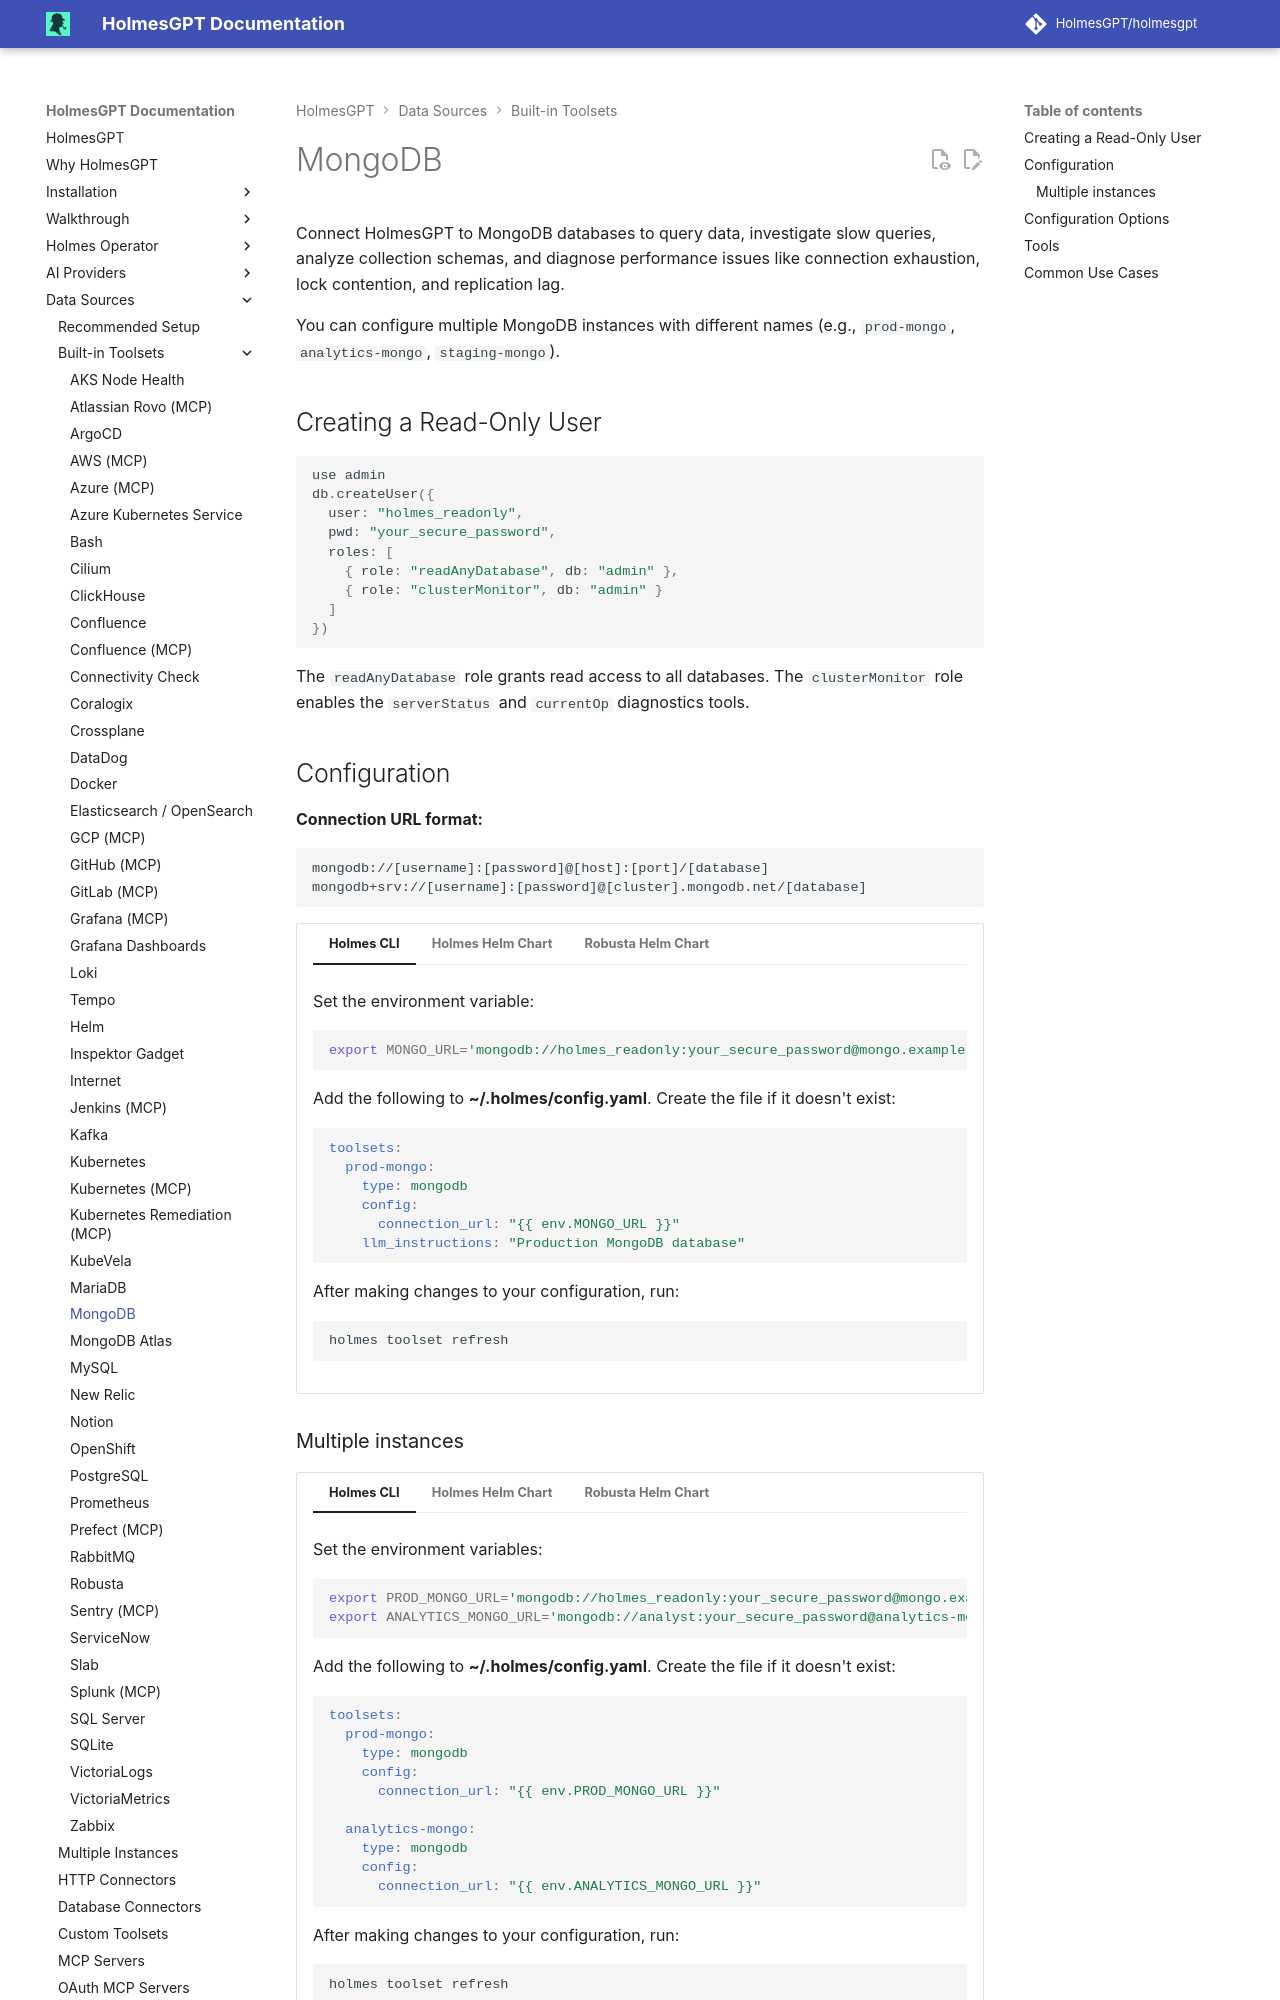

repository: HolmesGPT/holmesgpt · page: 0.47.0/data-sources/builtin-toolsets/mongodb/index.html · generator: mkdocs

# MongoDB

Connect HolmesGPT to MongoDB databases to query data, investigate slow queries, analyze collection schemas, and diagnose performance issues like connection exhaustion, lock contention, and replication lag.

You can configure multiple MongoDB instances with different names (e.g., `prod-mongo`, `analytics-mongo`, `staging-mongo`).

## Creating a Read-Only User

```javascript
use admin
db.createUser({
  user: "holmes_readonly",
  pwd: "your_secure_password",
  roles: [
    { role: "readAnyDatabase", db: "admin" },
    { role: "clusterMonitor", db: "admin" }
  ]
})
```

The `readAnyDatabase` role grants read access to all databases. The `clusterMonitor` role enables the `serverStatus` and `currentOp` diagnostics tools.

## Configuration

**Connection URL format:**

```
mongodb://[username]:[password]@[host]:[port]/[database]
mongodb+srv://[username]:[password]@[cluster].mongodb.net/[database]
```

```yaml-toolset-config
toolsets:
  prod-mongo:
    type: mongodb
    config:
      connection_url: "{{ env.MONGO_URL }}"
    llm_instructions: "Production MongoDB database"
---
secret:
  - --from-literal=MONGO_URL='mongodb://holmes_readonly:your_secure_password@mongo.example.com:27017/mydb'
```

### Multiple instances

```yaml-toolset-config {secret-qualifier=instances}
toolsets:
  prod-mongo:
    type: mongodb
    config:
      connection_url: "{{ env.PROD_MONGO_URL }}"

  analytics-mongo:
    type: mongodb
    config:
      connection_url: "{{ env.ANALYTICS_MONGO_URL }}"
---
secret:
  - --from-literal=PROD_MONGO_URL='mongodb://holmes_readonly:your_secure_password@mongo.example.com:27017/mydb'
  - --from-literal=ANALYTICS_MONGO_URL='mongodb://analyst:your_secure_password@analytics-mongo.example.com:27017/analytics'
```
